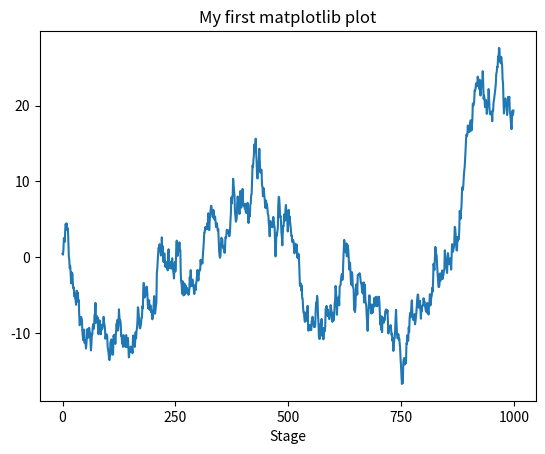

This chart was generated by the following Python code:
import numpy as np
import matplotlib.pyplot as plt


fig = plt.figure()
ax = fig.add_subplot(1, 1, 1)

seed_value = 42
np.random.seed(seed_value)
data = np.random.randn(1000).cumsum()
print(data)

ax.plot(data)

ticks = ax.set_xticks([0, 250, 500, 750, 1000])
# ticks = ax.set_xticks([250, 500, 750, 1000, 1250])
# 这个即使不在data索引范围内，也会展示全部data，这个只做为刻度使用
# labels = ax.set_xticklabels(['one', 'two', 'three', 'four', 'five'], rotation=30, fontsize='small')
ax.set_title("My first matplotlib plot")
ax.set_xlabel('Stage')

plt.show()